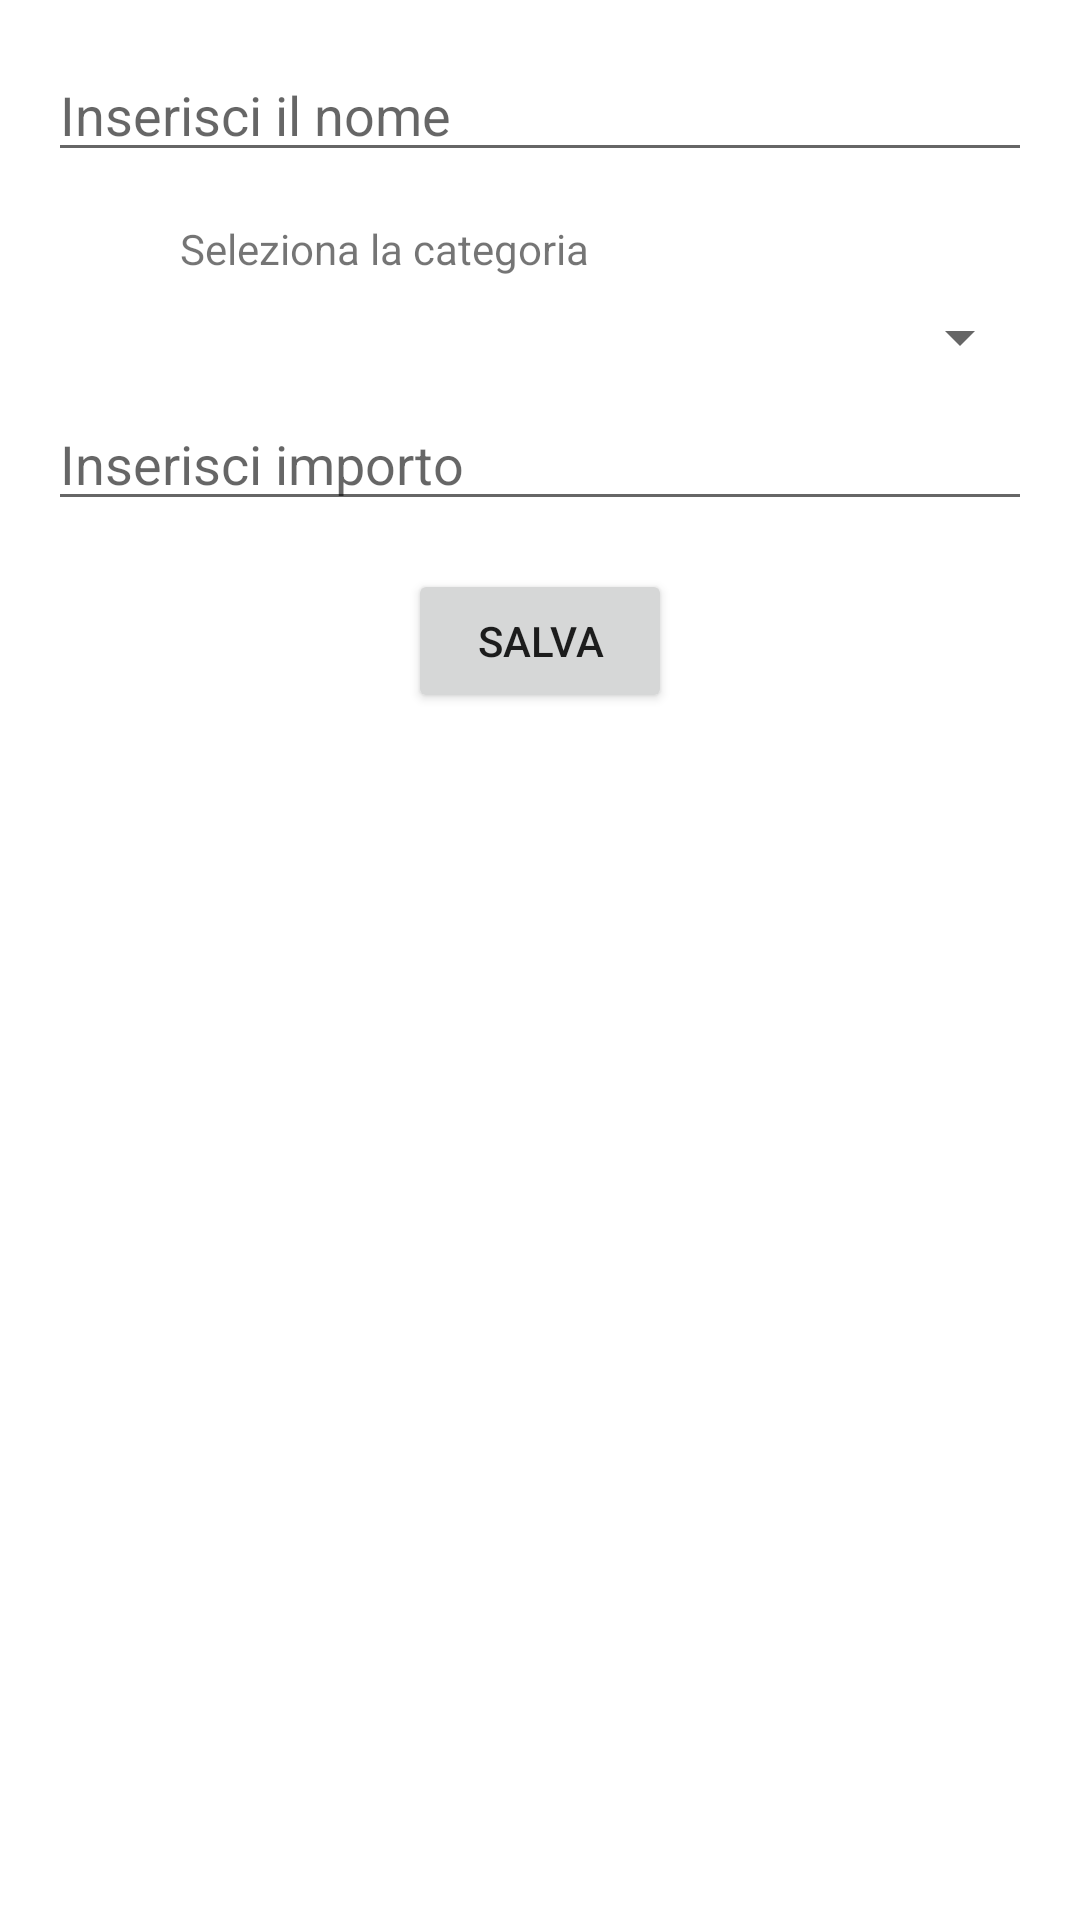

The Android layout XML behind this screen, and the referenced resources:
<!-- AndroidManifest.xml: application theme Base.Theme.CashFlow -->
<!-- res/layout/fragment_new_budget.xml -->
<?xml version="1.0" encoding="utf-8"?>
<RelativeLayout xmlns:android="http://schemas.android.com/apk/res/android"
    xmlns:app="http://schemas.android.com/apk/res-auto"
    xmlns:tools="http://schemas.android.com/tools"
    android:layout_width="match_parent"
    android:layout_height="match_parent">

    <EditText
        android:id="@+id/editTextNome"
        android:layout_width="match_parent"
        android:layout_height="wrap_content"
        android:layout_margin="16dp"
        android:hint="Inserisci il nome"
        android:inputType="textPersonName" />

    <TextView
        android:id="@+id/textViewCategoria"
        android:layout_width="wrap_content"
        android:layout_height="wrap_content"
        android:layout_below="@id/editTextNome"
        android:layout_alignParentStart="true"
        android:layout_alignParentEnd="true"
        android:layout_marginLeft="60dp"
        android:layout_marginRight="60dp"
        android:text="Seleziona la categoria" />

    <Spinner
        android:id="@+id/spinnerCategoria"
        android:layout_width="match_parent"
        android:layout_height="wrap_content"
        android:layout_below="@id/textViewCategoria"
        android:layout_marginLeft="16dp"
        android:layout_marginTop="8dp"
        android:layout_marginRight="16dp" />

    <EditText
        android:id="@+id/editTextImporto"
        android:layout_width="match_parent"
        android:layout_height="wrap_content"
        android:layout_below="@id/spinnerCategoria"
        android:layout_marginLeft="16dp"
        android:layout_marginTop="8dp"
        android:layout_marginRight="16dp"
        android:hint="Inserisci importo"
        android:inputType="numberDecimal" />

    <Button
        android:id="@+id/buttonSalva"
        android:layout_width="wrap_content"
        android:layout_height="wrap_content"
        android:layout_below="@id/editTextImporto"
        android:layout_centerHorizontal="true"
        android:layout_marginTop="16dp"
        android:text="Salva" />

</RelativeLayout>
<!-- resources referenced by this layout -->
<resources>
  <style name="Base.Theme.CashFlow" parent="Theme.MaterialComponents.Light.DarkActionBar">
          
          <item name="colorPrimary">@color/green_light_background</item>
          <item name="colorOnPrimary">@color/white</item>
          <item name="android:statusBarColor">@color/green_light_background</item>
          <item name="windowActionBar">false</item>
          <item name="windowNoTitle">true</item>
          <item name="textFillColor">@color/white</item>
  
      </style>
  <color name="green_light_background">#7ad95f</color>
  <color name="white">#FFFFFFFF</color>
</resources>
